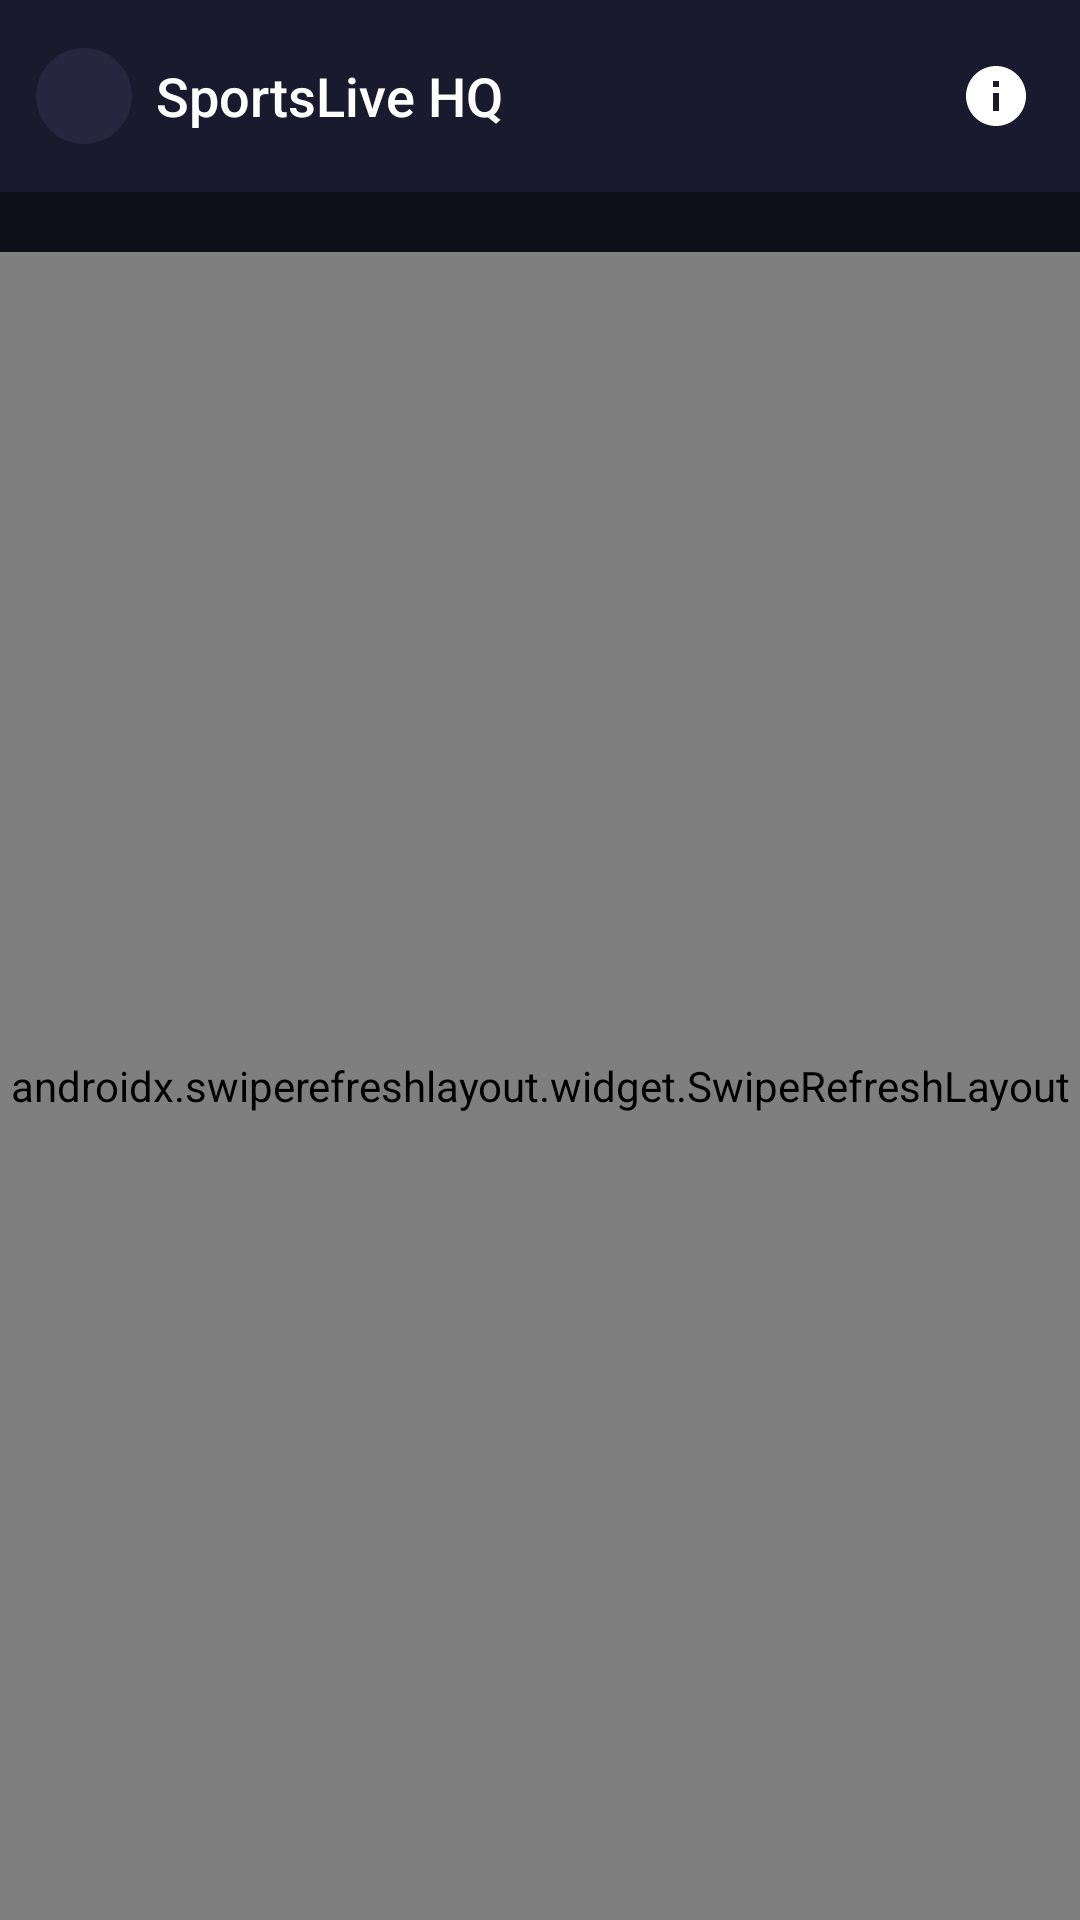

Reconstruct the res/layout file that produces this screen, plus the resources it refers to.
<!-- AndroidManifest.xml: activity theme Theme.SportsLiveHQ.NoActionBar -->
<!-- res/layout/activity_main.xml -->
<?xml version="1.0" encoding="utf-8"?>
<androidx.constraintlayout.widget.ConstraintLayout xmlns:android="http://schemas.android.com/apk/res/android"
    xmlns:app="http://schemas.android.com/apk/res-auto"
    android:layout_width="match_parent"
    android:layout_height="match_parent"
    android:background="@color/colorBackground">

    
    <androidx.appcompat.widget.Toolbar
        android:id="@+id/toolbar"
        android:layout_width="match_parent"
        android:layout_height="?attr/actionBarSize"
        android:background="@color/colorSurface"
        android:elevation="4dp"
        app:contentInsetStart="0dp"
        app:layout_constraintTop_toTopOf="parent">

        <RelativeLayout
            android:layout_width="match_parent"
            android:layout_height="match_parent">

            
            <LinearLayout
                android:id="@+id/brandContainer"
                android:layout_width="wrap_content"
                android:layout_height="match_parent"
                android:layout_alignParentStart="true"
                android:layout_centerVertical="true"
                android:gravity="center_vertical"
                android:orientation="horizontal"
                android:paddingStart="12dp">

                <ImageView
                    android:id="@+id/imgAppLogo"
                    android:layout_width="32dp"
                    android:layout_height="32dp"
                    android:src="@drawable/circle_placeholder"
                    android:contentDescription="@string/app_logo_desc" />

                <TextView
                    android:id="@+id/tvAppName"
                    android:layout_width="wrap_content"
                    android:layout_height="wrap_content"
                    android:layout_marginStart="8dp"
                    android:fontFamily="sans-serif-medium"
                    android:text="@string/app_name"
                    android:textColor="@color/colorOnSurface"
                    android:textSize="18sp" />
            </LinearLayout>

            
            <ImageButton
                android:id="@+id/btnInfo"
                android:layout_width="40dp"
                android:layout_height="40dp"
                android:layout_alignParentEnd="true"
                android:layout_centerVertical="true"
                android:layout_marginEnd="8dp"
                android:background="?attr/selectableItemBackgroundBorderless"
                android:contentDescription="@string/info_button_desc"
                android:src="@drawable/ic_info" />

        </RelativeLayout>
    </androidx.appcompat.widget.Toolbar>

    
    <androidx.recyclerview.widget.RecyclerView
        android:id="@+id/rvCategories"
        android:layout_width="match_parent"
        android:layout_height="wrap_content"
        android:clipToPadding="false"
        android:paddingHorizontal="12dp"
        android:paddingVertical="10dp"
        app:layoutManager="androidx.recyclerview.widget.LinearLayoutManager"
        app:layout_constraintTop_toBottomOf="@id/toolbar"
        app:layout_constraintStart_toStartOf="parent"
        app:layout_constraintEnd_toEndOf="parent"
        tools:listitem="@layout/item_category_chip"
        xmlns:tools="http://schemas.android.com/tools" />

    <androidx.swiperefreshlayout.widget.SwipeRefreshLayout
        android:id="@+id/swipeRefresh"
        android:layout_width="0dp"
        android:layout_height="0dp"
        app:layout_constraintTop_toBottomOf="@id/rvCategories"
        app:layout_constraintBottom_toBottomOf="parent"
        app:layout_constraintStart_toStartOf="parent"
        app:layout_constraintEnd_toEndOf="parent">

        <androidx.recyclerview.widget.RecyclerView
            android:id="@+id/rvEvents"
            android:layout_width="match_parent"
            android:layout_height="match_parent"
            android:clipToPadding="false"
            android:paddingBottom="16dp"
            tools:listitem="@layout/item_event_card"
            xmlns:tools="http://schemas.android.com/tools" />

    </androidx.swiperefreshlayout.widget.SwipeRefreshLayout>

    <ProgressBar
        android:id="@+id/progressBar"
        android:layout_width="wrap_content"
        android:layout_height="wrap_content"
        android:visibility="gone"
        app:layout_constraintTop_toTopOf="@id/swipeRefresh"
        app:layout_constraintBottom_toBottomOf="@id/swipeRefresh"
        app:layout_constraintStart_toStartOf="parent"
        app:layout_constraintEnd_toEndOf="parent" />

</androidx.constraintlayout.widget.ConstraintLayout>
<!-- res/layout/item_category_chip.xml (included above) -->
<?xml version="1.0" encoding="utf-8"?>
<TextView xmlns:android="http://schemas.android.com/apk/res/android"
    android:id="@+id/tvCategoryChip"
    android:layout_width="wrap_content"
    android:layout_height="wrap_content"
    android:layout_marginEnd="8dp"
    android:background="@drawable/bg_capsule_selector"
    android:clickable="true"
    android:focusable="true"
    android:fontFamily="sans-serif-medium"
    android:paddingHorizontal="18dp"
    android:paddingVertical="8dp"
    android:textColor="@color/capsule_text_selector"
    android:textSize="13sp"
    tools:text="Cricket"
    xmlns:tools="http://schemas.android.com/tools" />
<!-- res/layout/item_event_card.xml (included above) -->
<?xml version="1.0" encoding="utf-8"?>
<androidx.cardview.widget.CardView xmlns:android="http://schemas.android.com/apk/res/android"
    android:layout_width="match_parent"
    android:layout_height="wrap_content"
    android:layout_marginHorizontal="14dp"
    android:layout_marginTop="10dp"
    app:cardBackgroundColor="@color/colorSurface"
    app:cardCornerRadius="14dp"
    app:cardElevation="3dp"
    xmlns:app="http://schemas.android.com/apk/res-auto">

    <RelativeLayout
        android:layout_width="match_parent"
        android:layout_height="wrap_content"
        android:padding="14dp">

        <TextView
            android:id="@+id/tvStatusBadge"
            android:layout_width="wrap_content"
            android:layout_height="wrap_content"
            android:layout_alignParentEnd="true"
            android:background="@drawable/bg_badge_live"
            android:fontFamily="sans-serif-medium"
            android:paddingHorizontal="10dp"
            android:paddingVertical="3dp"
            android:textColor="@color/white"
            android:textSize="10sp"
            android:textStyle="bold"
            tools:text="LIVE"
            xmlns:tools="http://schemas.android.com/tools" />

        <TextView
            android:id="@+id/tvEventTitle"
            android:layout_width="wrap_content"
            android:layout_height="wrap_content"
            android:layout_toStartOf="@id/tvStatusBadge"
            android:fontFamily="sans-serif-medium"
            android:maxLines="1"
            android:ellipsize="end"
            android:textColor="@color/colorOnSurface"
            android:textSize="16sp"
            tools:text="ICC Men's T20 World Cup"
            xmlns:tools="http://schemas.android.com/tools" />

        <TextView
            android:id="@+id/tvEventDescription"
            android:layout_width="wrap_content"
            android:layout_height="wrap_content"
            android:layout_below="@id/tvEventTitle"
            android:layout_toStartOf="@id/tvStatusBadge"
            android:layout_marginTop="2dp"
            android:maxLines="1"
            android:ellipsize="end"
            android:textColor="@color/colorOnSurfaceMuted"
            android:textSize="12sp"
            tools:text="Grand Finale - Match Live from Stadium"
            xmlns:tools="http://schemas.android.com/tools" />

        
        <LinearLayout
            android:id="@+id/vsRow"
            android:layout_width="match_parent"
            android:layout_height="wrap_content"
            android:layout_below="@id/tvEventDescription"
            android:layout_marginTop="14dp"
            android:gravity="center_vertical"
            android:orientation="horizontal">

            <LinearLayout
                android:layout_width="0dp"
                android:layout_height="wrap_content"
                android:layout_weight="1"
                android:gravity="center"
                android:orientation="vertical">

                <ImageView
                    android:id="@+id/imgTeamOne"
                    android:layout_width="48dp"
                    android:layout_height="48dp"
                    android:contentDescription="@string/team_logo_desc"
                    android:src="@drawable/circle_placeholder" />

                <TextView
                    android:id="@+id/tvTeamOneName"
                    android:layout_width="wrap_content"
                    android:layout_height="wrap_content"
                    android:layout_marginTop="6dp"
                    android:maxLines="1"
                    android:ellipsize="end"
                    android:textColor="@color/colorOnSurface"
                    android:textSize="13sp"
                    tools:text="Bangladesh"
                    xmlns:tools="http://schemas.android.com/tools" />
            </LinearLayout>

            <TextView
                android:layout_width="wrap_content"
                android:layout_height="wrap_content"
                android:fontFamily="sans-serif-black"
                android:paddingHorizontal="10dp"
                android:text="@string/vs_label"
                android:textColor="@color/colorAccent"
                android:textSize="14sp" />

            <LinearLayout
                android:layout_width="0dp"
                android:layout_height="wrap_content"
                android:layout_weight="1"
                android:gravity="center"
                android:orientation="vertical">

                <ImageView
                    android:id="@+id/imgTeamTwo"
                    android:layout_width="48dp"
                    android:layout_height="48dp"
                    android:contentDescription="@string/team_logo_desc"
                    android:src="@drawable/circle_placeholder" />

                <TextView
                    android:id="@+id/tvTeamTwoName"
                    android:layout_width="wrap_content"
                    android:layout_height="wrap_content"
                    android:layout_marginTop="6dp"
                    android:maxLines="1"
                    android:ellipsize="end"
                    android:textColor="@color/colorOnSurface"
                    android:textSize="13sp"
                    tools:text="India"
                    xmlns:tools="http://schemas.android.com/tools" />
            </LinearLayout>

        </LinearLayout>

    </RelativeLayout>

</androidx.cardview.widget.CardView>
<!-- resources referenced by this layout -->
<resources>
  <color name="colorAccent">#7C3AED</color>
  <color name="colorBackground">#0F0F1A</color>
  <color name="colorOnSurface">#FFFFFF</color>
  <color name="colorOnSurfaceMuted">#9A9AB5</color>
  <color name="colorSurface">#1A1A2E</color>
  <color name="white">#FFFFFF</color>
  <!-- drawable bg_badge_live (drawable) -->
  <?xml version="1.0" encoding="utf-8"?>
  <shape xmlns:android="http://schemas.android.com/apk/res/android" android:shape="rectangle">
      <solid android:color="@color/colorLiveRed" />
      <corners android:radius="8dp" />
  </shape>
  <!-- drawable bg_capsule_selector (drawable) -->
  <?xml version="1.0" encoding="utf-8"?>
  <selector xmlns:android="http://schemas.android.com/apk/res/android">
      <item android:state_selected="true">
          <shape android:shape="rectangle">
              <solid android:color="@color/colorAccent" />
              <corners android:radius="24dp" />
          </shape>
      </item>
      <item>
          <shape android:shape="rectangle">
              <solid android:color="@color/colorCapsuleUnselected" />
              <corners android:radius="24dp" />
          </shape>
      </item>
  </selector>
  <!-- drawable circle_placeholder (drawable) -->
  <?xml version="1.0" encoding="utf-8"?>
  <shape xmlns:android="http://schemas.android.com/apk/res/android" android:shape="oval">
      <solid android:color="@color/colorCapsuleUnselected" />
  </shape>
  <!-- drawable ic_info (drawable) -->
  <vector xmlns:android="http://schemas.android.com/apk/res/android"
      android:width="24dp"
      android:height="24dp"
      android:viewportWidth="24"
      android:viewportHeight="24"
      android:tint="@color/colorOnSurface">
      <path
          android:fillColor="@android:color/white"
          android:pathData="M12,2C6.48,2 2,6.48 2,12s4.48,10 10,10 10,-4.48 10,-10S17.52,2 12,2zM13,17h-2v-6h2v6zM13,9h-2L11,7h2v2z" />
  </vector>
  <string name="app_logo_desc">App logo</string>
  <string name="app_name">SportsLive HQ</string>
  <string name="info_button_desc">App information</string>
  <string name="team_logo_desc">Team logo</string>
  <string name="vs_label">VS</string>
  <style name="Theme.SportsLiveHQ.NoActionBar">
          <item name="windowActionBar">false</item>
          <item name="windowNoTitle">true</item>
      </style>
  <color name="colorLiveRed">#E53935</color>
  <color name="colorCapsuleUnselected">#26263F</color>
</resources>
